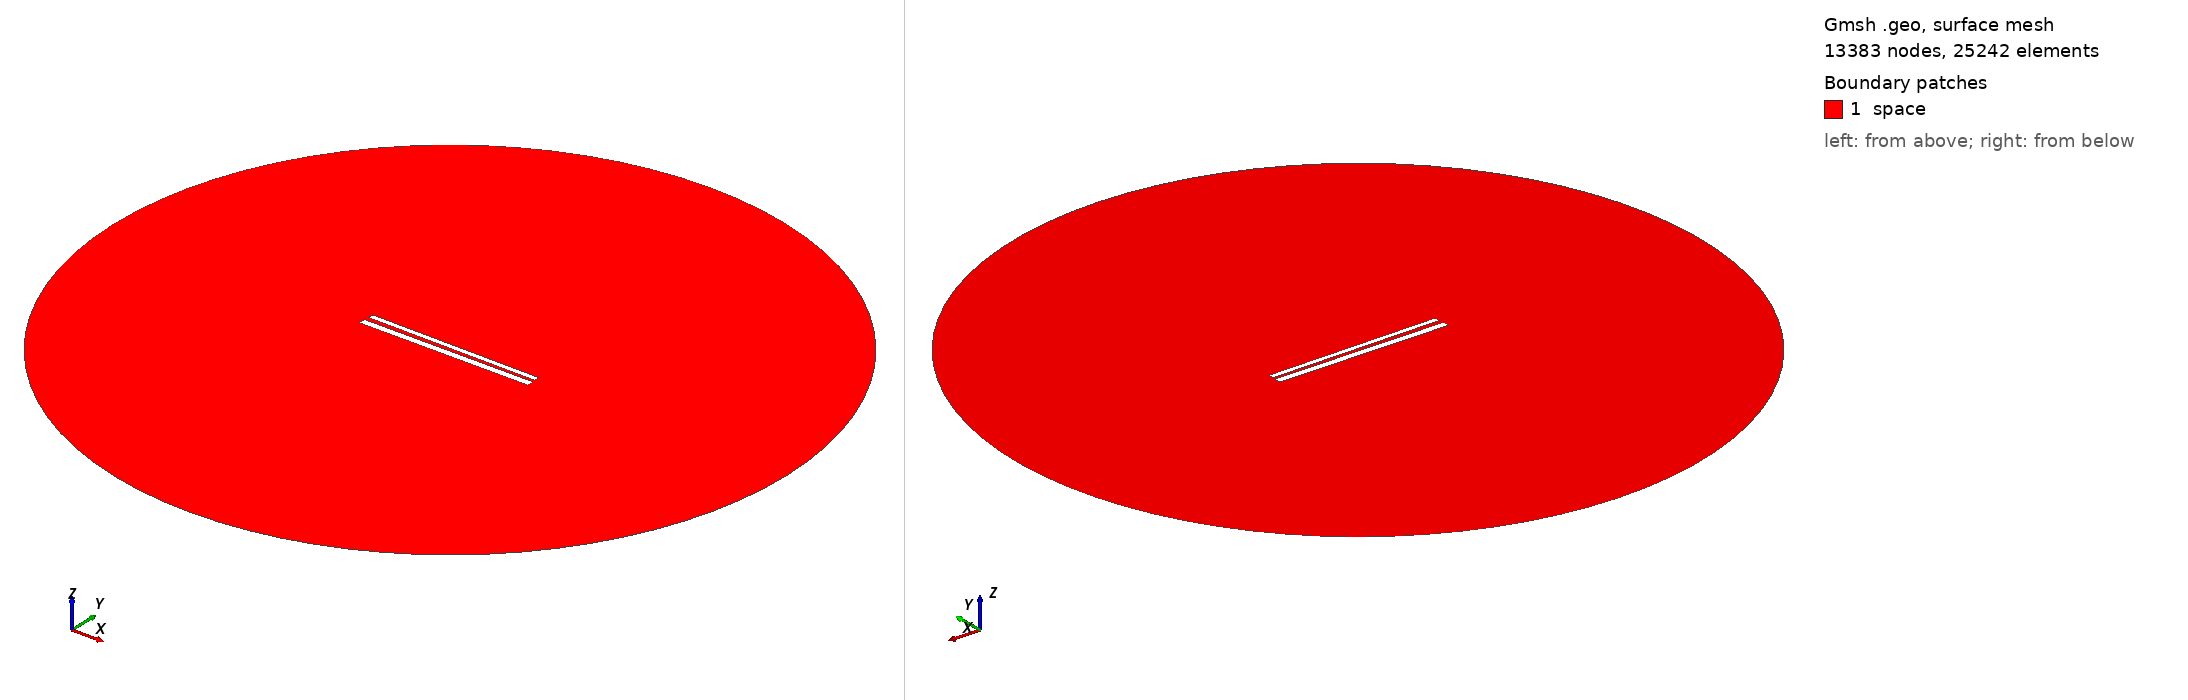

Gmsh geometry script, surface-meshed: 13383 nodes, 25242 surface elements. Boundary patches (legend numbers): 1 space. Left view from above one corner, right view from below the opposite corner. Legend entries are the model's physical surfaces. The drawing asked Gmsh for element sizes between 1% and 20% of the model's largest extent; the script's own settings can give other sizes.

=== 538.geo (drawn) ===
// Set the geometry kernel
SetFactory("OpenCASCADE");

//---------------------------------------
// Rectangles
//---------------------------------------

// Rectangle 1 (top)
Point(1) = {-49.62222222222222, 1.2944444444444443, 0, 1.0};
Point(2) = {49.62222222222222, 1.2944444444444443, 0, 1.0};
Point(3) = {49.62222222222222, 4.53888888888889, 0, 1.0};
Point(4) = {-49.62222222222222, 4.53888888888889, 0, 1.0};

Line(1) = {1, 2};
Line(2) = {2, 3};
Line(3) = {3, 4};
Line(4) = {4, 1};

Line Loop(1) = {1, 2, 3, 4};
Plane Surface(1) = {1};

Rotate { {0, 0, 1}, {0,  0.9166666666666666,  0}, -0.01 } {
  Surface{1};
}

// Rectangle 2 (bottom)
Point(5) = {-50,-0.9166666666666666, 0, 1.0};
Point(6) = { 50,-0.9166666666666666, 0, 1.0};
Point(7) = { 50,-4.916666666666667, 0, 1.0};
Point(8) = {-50,-4.916666666666667, 0, 1.0};

Line(5) = {5, 6};
Line(6) = {6, 7};
Line(7) = {7, 8};
Line(8) = {8, 5};

Line Loop(2) = {5, 6, 7, 8};
Plane Surface(2) = {2}; 


//---------------------------------------
// Circle
//---------------------------------------

// Define points
Point(9) = {0, 0, 0};        // Center
Point(10) = {200, 0, 0};     // Start point
Point(11) = {0, 200, 0};     // 90 degrees
Point(12) = {-200, 0, 0};    // 180 degrees
Point(13) = {0, -200, 0};    // 270 degrees

// Define circle arcs (each needs start, center, end)
Circle(9) = {10, 9, 11};
Circle(10) = {11, 9, 12};
Circle(11) = {12, 9, 13};
Circle(12) = {13, 9, 10};

// Define curve loop and surface if needed
Curve Loop(3) = {9, 10, 11, 12};
Surface(3) = {3};

// Subtract Rectangles from Circle
BooleanDifference{ Surface{3}; Delete; }{ Surface{1}; Surface{2}; Delete; }

//---------------------------------------
// Transfinite Lines and Surface
//---------------------------------------
r = 7;
Transfinite Line {1, 3} = 50*r Using Progression 1;
Transfinite Line {2, 4} = 2*r Using Progression 1;
Transfinite Line {5, 7} = 50*r Using Progression 1;
Transfinite Line {6, 8} = 2*r Using Progression 1;
Transfinite Line {9, 10, 11, 12} = 20 Using Progression 1;

//---------------------------------------
// Define Physical Groups
//---------------------------------------                

//--- Physical Curves
// Physical groups for boundaries
Physical Line("force_segment", 10) = {1};
Physical Line("upper_plate", 11) = {2, 3, 4};
Physical Line("lower_plate", 12) = {5, 6, 7, 8};
Physical Line("boundary", 20) = {9, 10, 11, 12};

//--- Physical Surfaces
Physical Surface("space", 30) = {3};

//---------------------------------------
// 6. Generate the Mesh
//---------------------------------------
Mesh 2;  // 2D mesh generation
